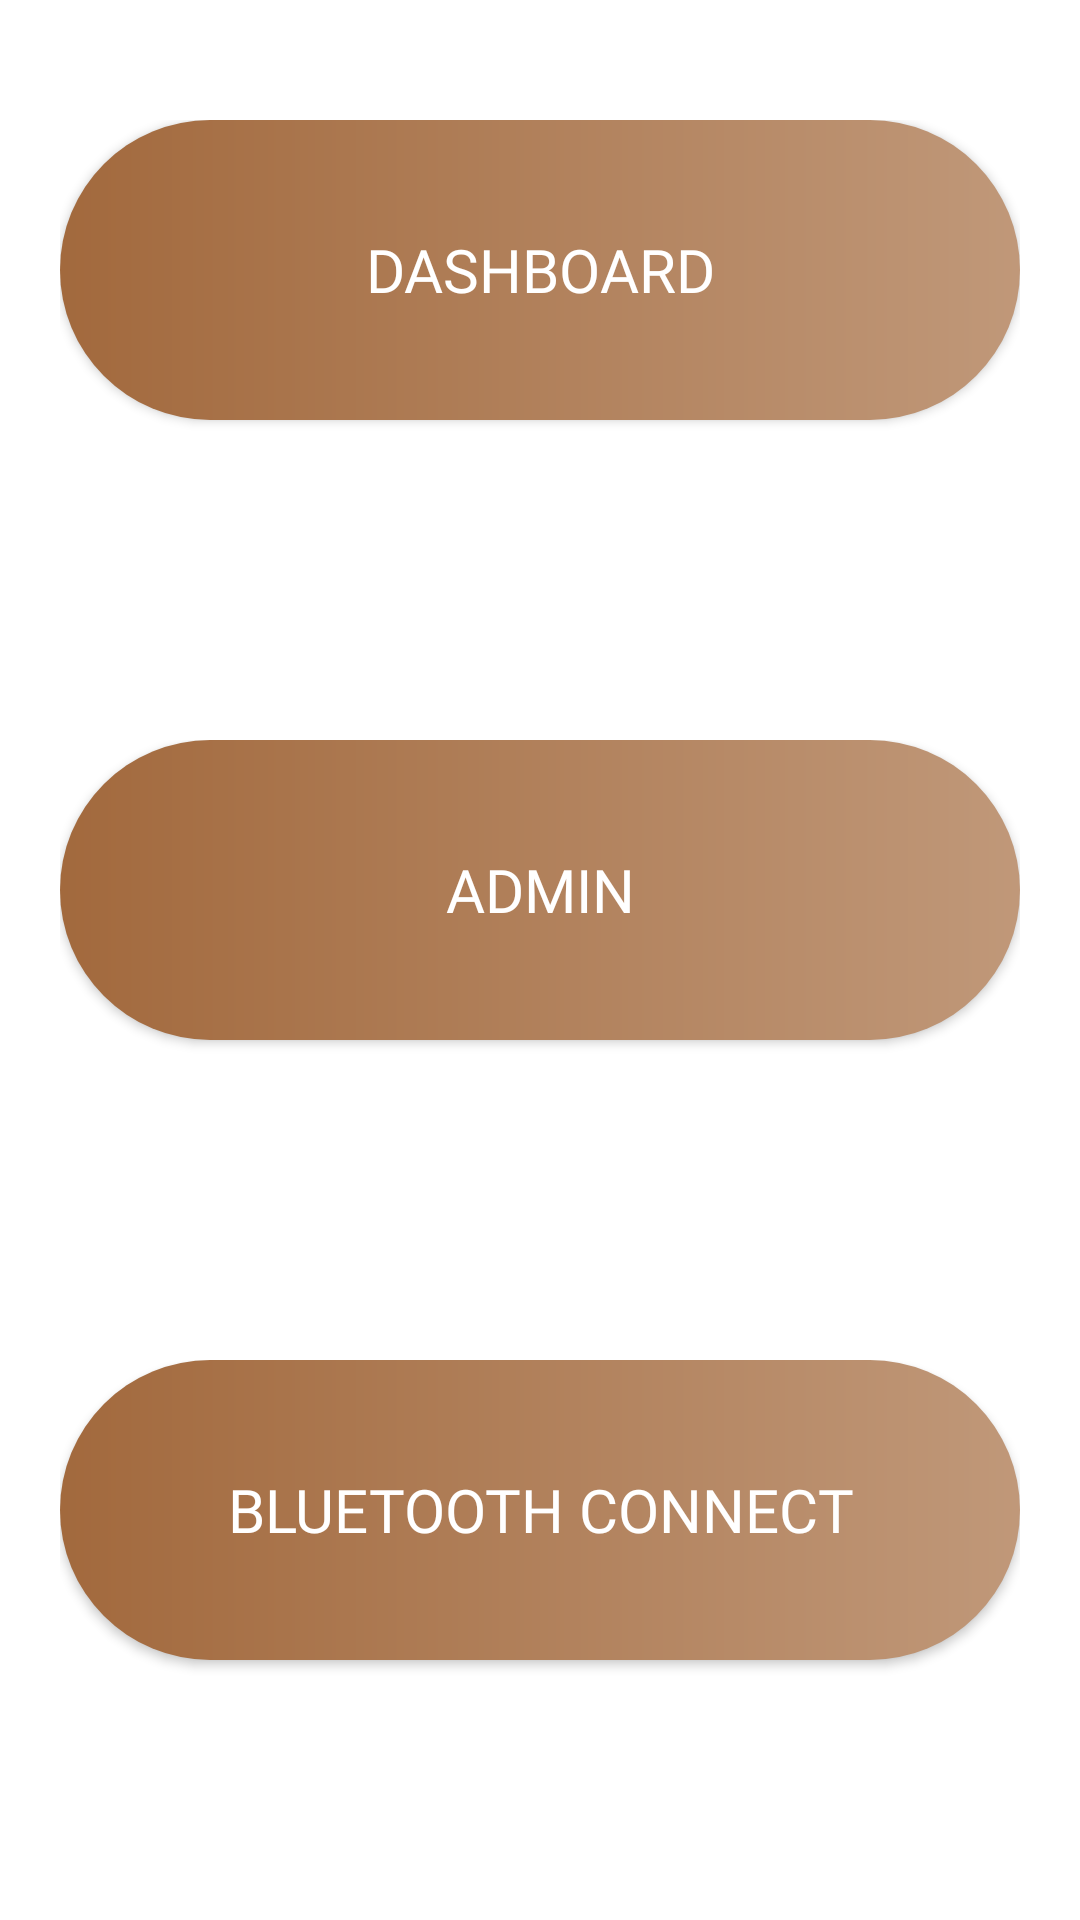

Android layout source for this screen:
<!-- AndroidManifest.xml: application theme Theme.HouseofCoffee -->
<!-- res/layout/activity_dashboard.xml -->
<?xml version="1.0" encoding="utf-8"?>
<LinearLayout xmlns:android="http://schemas.android.com/apk/res/android"
    xmlns:app="http://schemas.android.com/apk/res-auto"
    xmlns:tools="http://schemas.android.com/tools"
    android:background="@color/white"
    android:layout_width="match_parent"
    android:layout_height="match_parent"
    tools:context=".MainActivity">


    <LinearLayout
        android:layout_marginTop="20dp"
        android:gravity="center"
        android:orientation="vertical"
        android:layout_width="match_parent"
        android:layout_height="match_parent">

        <LinearLayout
            android:layout_margin="20dp"
            android:foregroundGravity="center"
            android:layout_gravity="center"
            android:layout_weight="1"
            android:layout_width="match_parent"
            android:layout_height="wrap_content">

            <Button
                android:fontFamily="@font/coffe_font"
                android:background="@drawable/background_button"
                android:textColor="@color/white"
                android:id="@+id/btn_dashboard"
                android:layout_width="match_parent"
                android:layout_height="100dp"
                android:textAlignment="center"
                android:text="DASHBOARD"
                android:textSize="20sp"/>


        </LinearLayout>

        <LinearLayout
            android:layout_gravity="center"
            android:layout_margin="20dp"
            android:layout_weight="1"
            android:layout_width="match_parent"
            android:layout_height="wrap_content">

            <Button
                android:fontFamily="@font/coffe_font"
                android:background="@drawable/background_button"
                android:textColor="@color/white"
                android:id="@+id/btn_admin"
                android:layout_width="match_parent"
                android:layout_height="100dp"
                android:textAlignment="center"
                android:text="ADMIN"
                android:textSize="20sp"/>


        </LinearLayout>
        <LinearLayout
            android:layout_gravity="center"
            android:layout_margin="20dp"
            android:layout_weight="1"
            android:layout_width="match_parent"
            android:layout_height="wrap_content">

            <Button
                android:fontFamily="@font/coffe_font"
                android:background="@drawable/background_button"
                android:textColor="@color/white"
                android:id="@+id/btn_blue"
                android:layout_width="match_parent"
                android:layout_height="100dp"
                android:textAlignment="center"
                android:text="BLUETOOTH CONNECT"
                android:textSize="20sp"/>


        </LinearLayout>

    </LinearLayout>



</LinearLayout>
<!-- resources referenced by this layout -->
<resources>
  <color name="white">#FFFFFFFF</color>
  <!-- drawable background_button (drawable) -->
  <?xml version="1.0" encoding="utf-8"?>
  <shape xmlns:android="http://schemas.android.com/apk/res/android"
      android:shape="rectangle">
      <gradient
          android:startColor="@color/colorPrimaryDark"
          android:endColor="@color/colorPrimary"
          android:angle="180"/>
  
      <corners
          android:radius="200dp"
          />
  
  
  </shape>
  <style name="Theme.HouseofCoffee" parent="Theme.MaterialComponents.DayNight.NoActionBar">
          
          <item name="colorPrimary">@color/colorPrimaryDark</item>
          <item name="colorPrimaryVariant">@color/colorPrimary</item>
          <item name="colorOnPrimary">@color/white</item>
          
          <item name="colorSecondary">@color/teal_200</item>
          <item name="colorSecondaryVariant">@color/teal_700</item>
          <item name="colorOnSecondary">@color/black</item>
          
          <item name="android:statusBarColor">?attr/colorPrimaryVariant</item>
          
      </style>
  <color name="colorPrimaryDark">#C09879</color>
  <color name="colorPrimary">#A2693D</color>
  <color name="teal_200">#A2693D</color>
  <color name="teal_700">#FF018786</color>
  <color name="black">#FFFFFFFF</color>
</resources>
